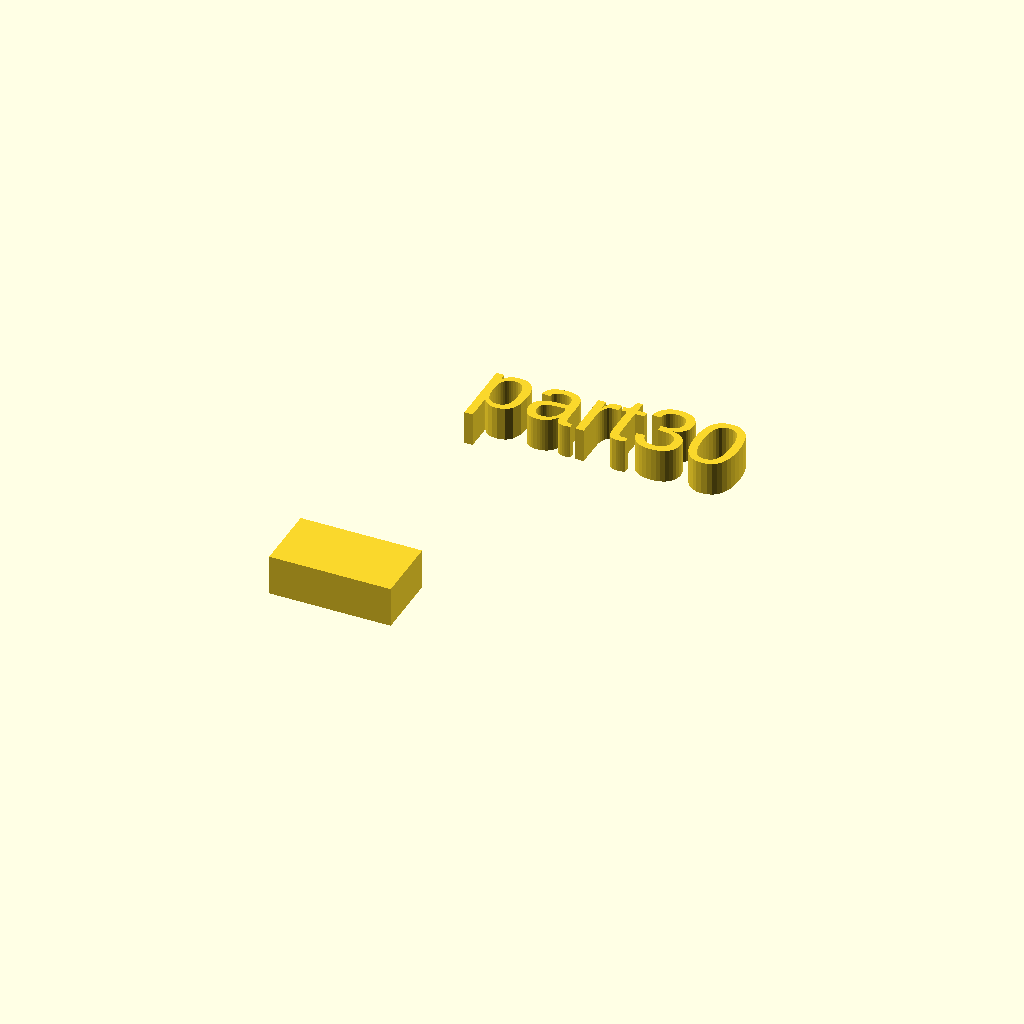
Cell 1: the model at its default parameters.
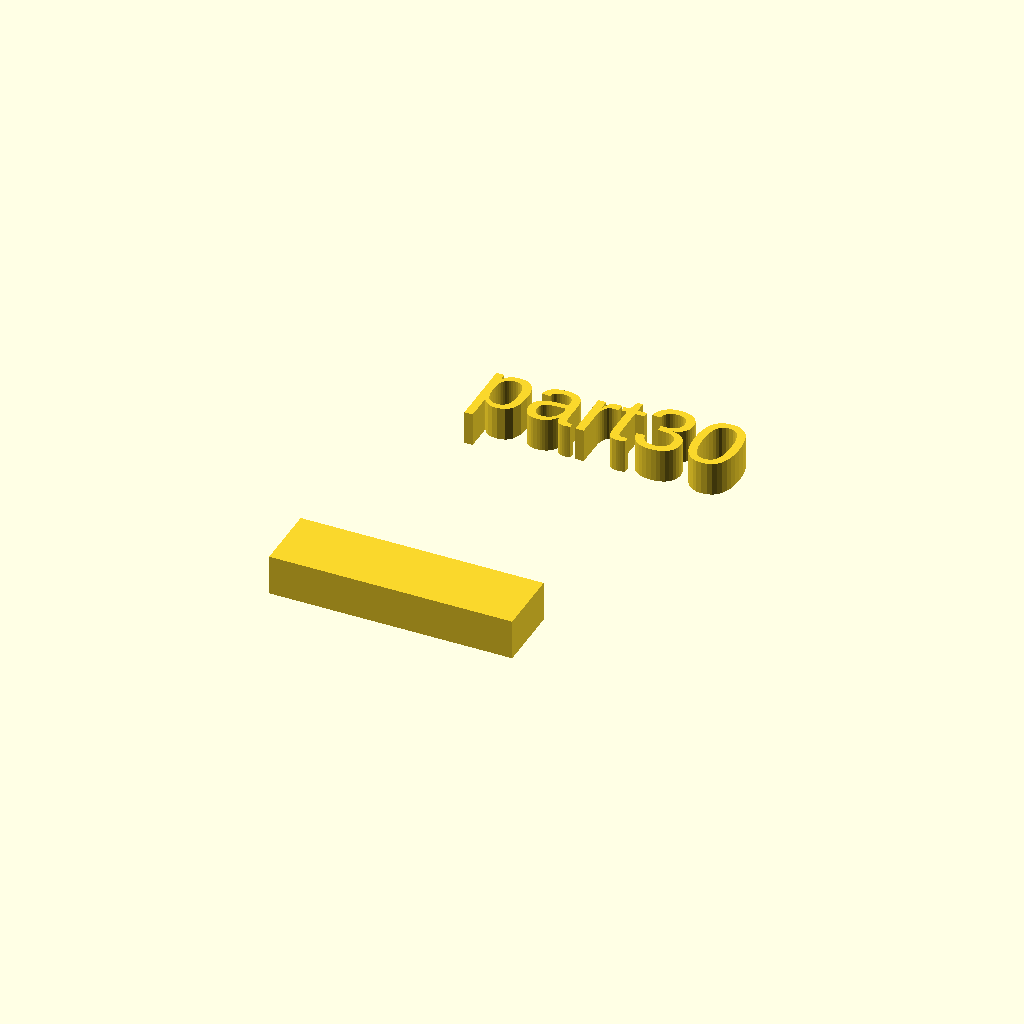
Cell 2: the same model with xdim = 36.
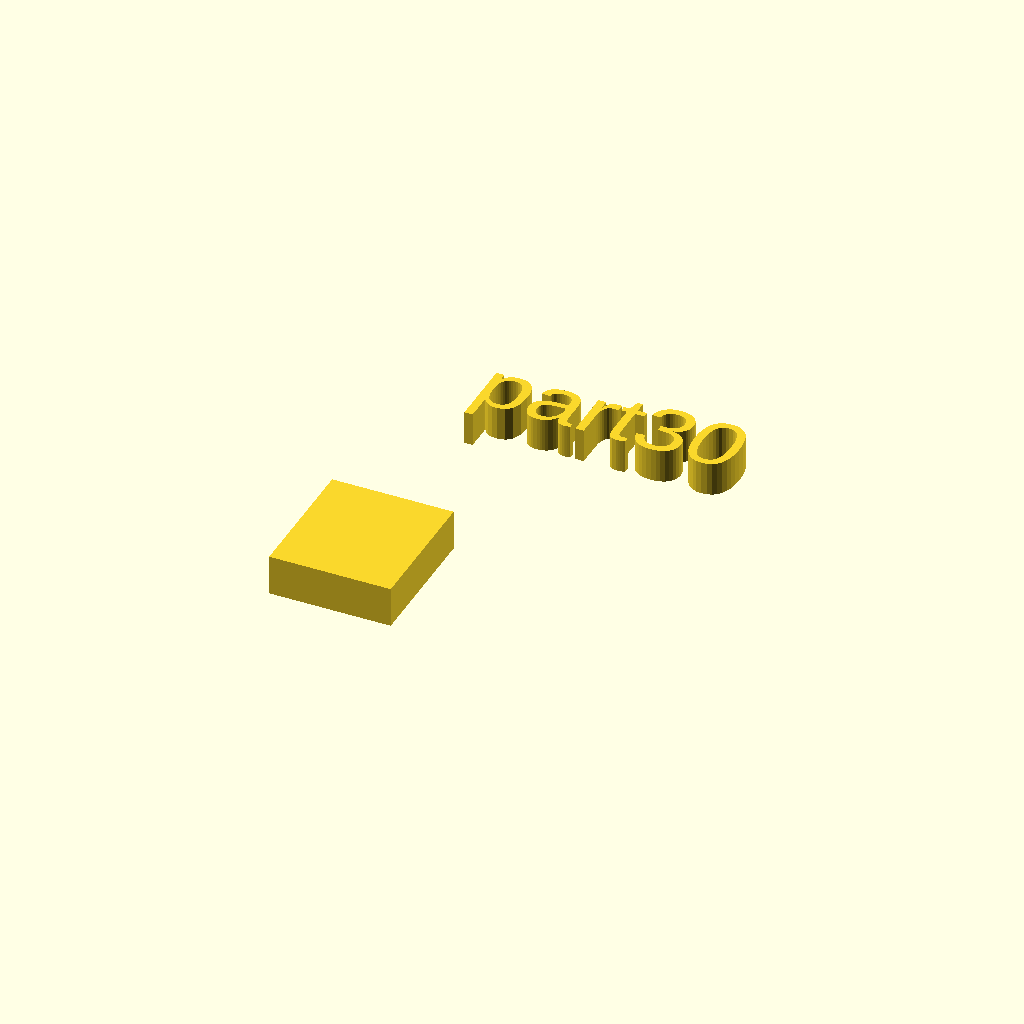
Cell 3 — ydim set to 20, the other parameters unchanged.
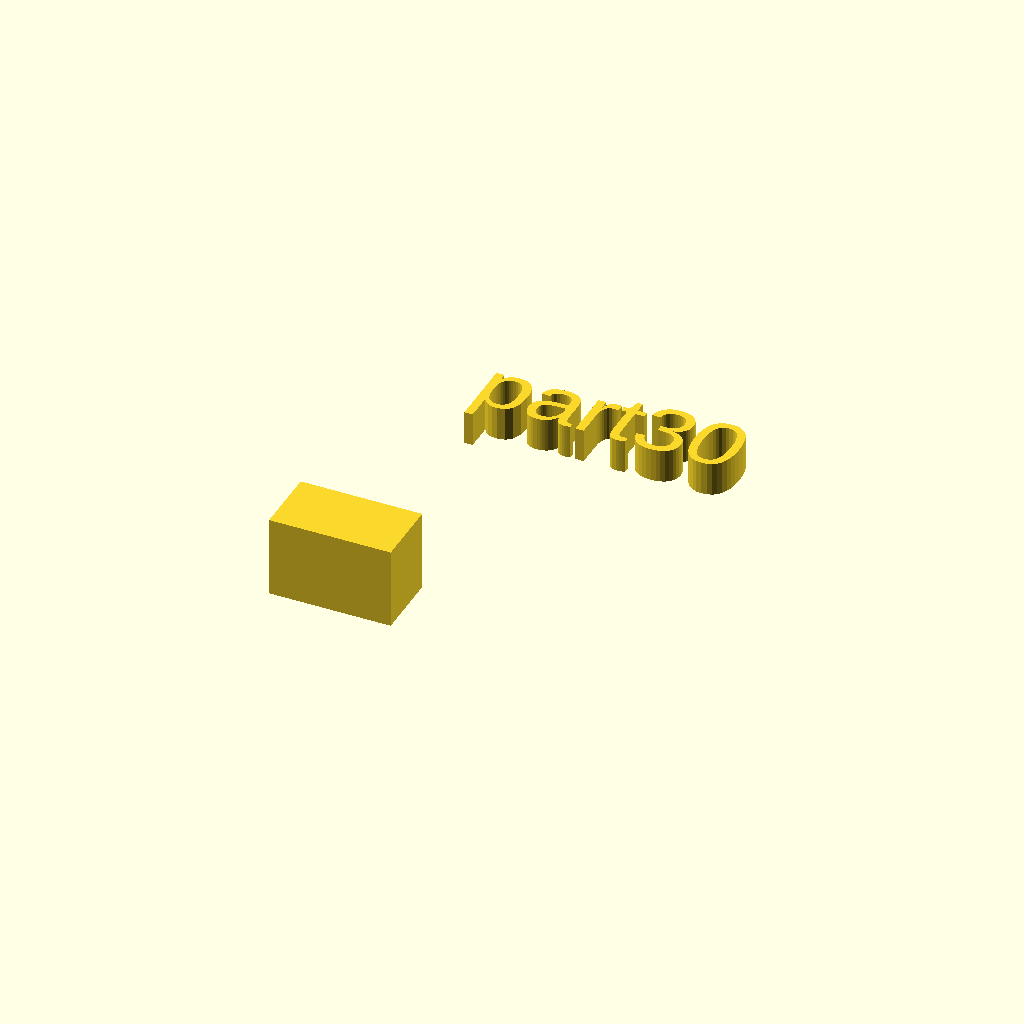
Cell 4: zdim = 12 (everything else at default).
All cells are drawn from one camera (rotation 55°, 0°, 25°, orthographic, colour scheme Cornfield), so only the parameter changes between them.
Source of the model, docs/local_scad/000/030.scad:
//[CUSTOMIZATION]
// X Dimension
xdim=18;
// Y Dimension
ydim=10;
// Z Dimension
zdim=6;
// Message
txt="part30";
// I love it
boolvar=true;
module __END_CUSTOMIZATIONS () {}
cube([xdim,ydim,zdim]);
translate([20,20,20]) { linear_extrude(5) text(txt, font="Liberation Sans"); }
Customizer parameters (derived from the source; name, type, default, range or options):
xdim: number, default 18
ydim: number, default 10
zdim: number, default 6
txt: string, default "part30"
boolvar: bool, default true
